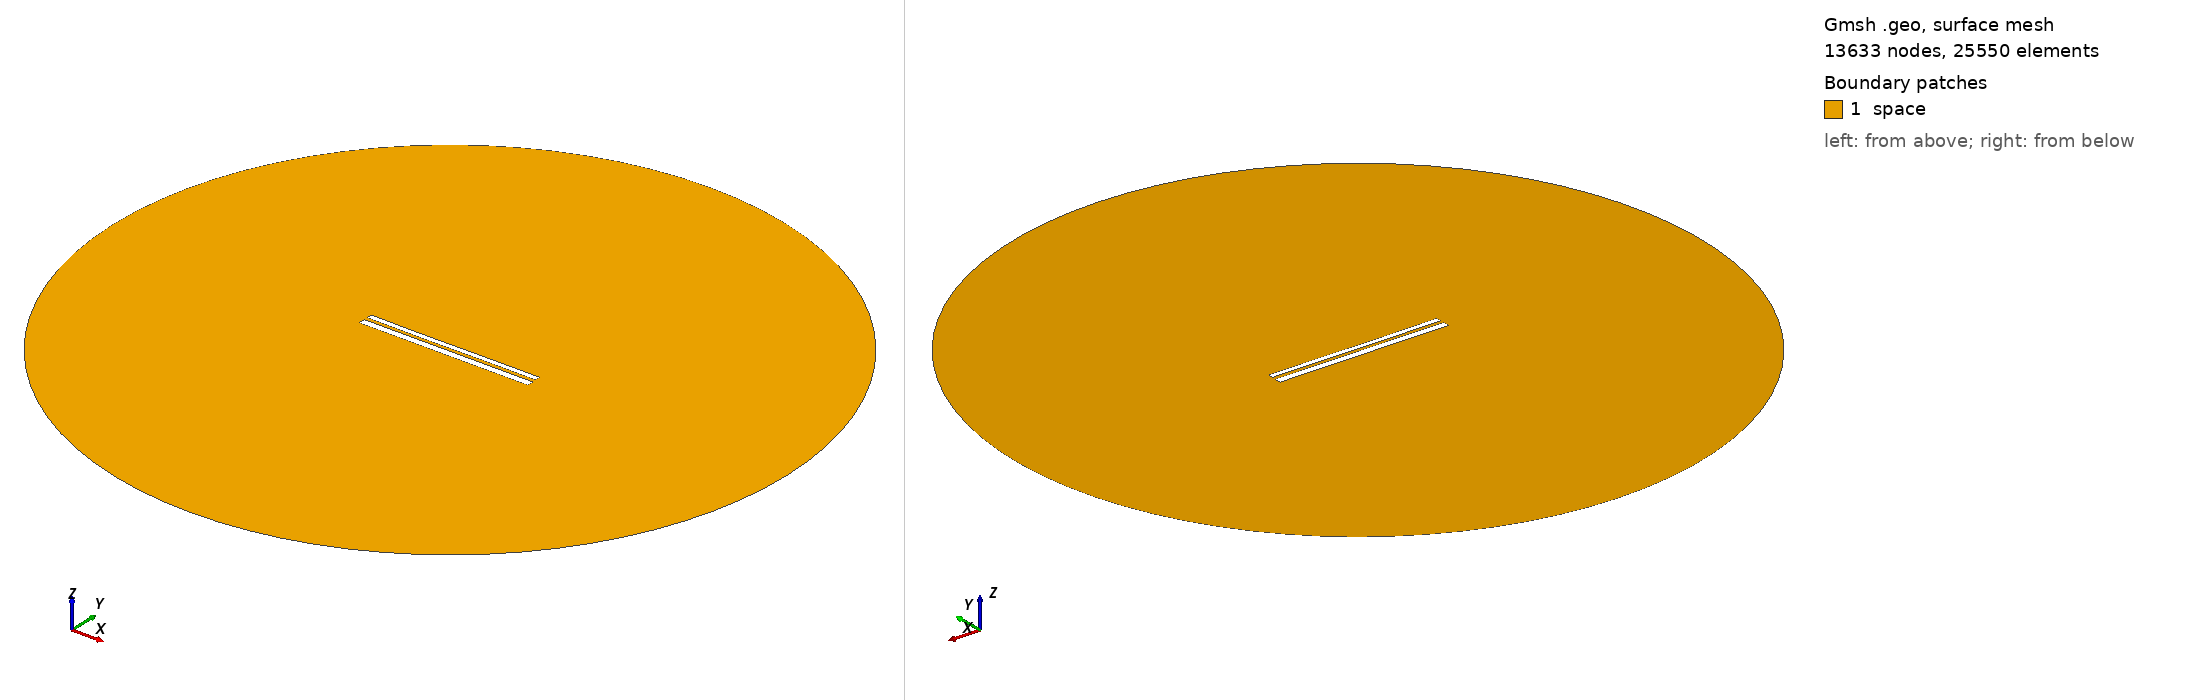

Gmsh geometry script, surface-meshed: 13633 nodes, 25550 surface elements. Boundary patches (legend numbers): 1 space. Left view from above one corner, right view from below the opposite corner. Legend entries are the model's physical surfaces. The drawing asked Gmsh for element sizes between 1% and 20% of the model's largest extent; the script's own settings can give other sizes.

=== 10283.geo (drawn) ===
//---------------------------------------
// Geometry kernel
//---------------------------------------

SetFactory("OpenCASCADE");



//---------------------------------------
// Parameters of the geometry
//---------------------------------------

// Overetch of the upper plate
overetch = 0.375;

// Distance between the plates
distance = 1.75;

// Discretization over the x axis (for the deformation)
nx = 50; 

// Length of the plate
L = 100 - overetch; 

// Number of modes
n = 4; 

// 1st mode coefficient
coeff(1) = 0.0;
beta(1) = 0.596864 * 3.1415926535 / L;

// 2nd mode coefficient
coeff(2) = -0.075;
beta(2) = 1.49418 * 3.1415926535 / L;

// 3rd mode coefficient
coeff(3) = -0.075;
beta(3) = 2.50025 * 3.1415926535 / L;

// 4th mode coefficient
coeff(4) = 0.0;
beta(4) = 3.49999 * 3.1415926535 / L;



//---------------------------------------
// Upper plate (deformed rectangle)
//---------------------------------------

// Coordiantes of the upper plate
xmin = -50;
xmax = 50 - overetch;

// Height of the upper plate
yheight = 4 - 2 * overetch;

// Indexes of the points
UpperID[] = {};
LowerID[] = {};
LeftID[] = {};
RightID[] = {};

// Point index
p = 1;

// Horizontal edges
For i In {1:nx}
    x = xmin + (i-1)*(xmax - xmin)/(nx-1);

    y_bottom = distance / 2 + overetch;
    For j In {1:n}
        C = (Cosh(beta(j)*L) + Cos(beta(j)*L)) / (Sinh(beta(j)*L) + Sin(beta(j)*L));
        y_bottom  = y_bottom + coeff(j) * (Cosh(beta(j)*(x+50)) - Cos(beta(j)*(x+50)) - C * (Sinh(beta(j)*(x+50)) - Sin(beta(j)*(x+50))));
    EndFor

    y_top = y_bottom + yheight;

    Point(p) = {x, y_top, 0, 1.0};
    UpperID[i] = p;
    p = p + 1;

    Point(p) = {x, y_bottom, 0, 1.0};
    LowerID[i] = p;
    p = p + 1;
EndFor

// Create point lists
UpperPts[] = {}; LowerPts[] = {};
For i In {1:nx}
  UpperPts[] += {UpperID[i]};
  LowerPts[] += {LowerID[i]};
EndFor

// Build splines
Spline(1) = {UpperPts[]};
Spline(2) = {LowerPts[]};
Line(3) = {LowerPts[nx-1], UpperPts[nx-1]};
Line(4) = {LowerPts[0], UpperPts[0]};

// Build the plane surface
Curve Loop(1) = {2, 3, -1, -4};
Plane Surface(1) = {1};



//---------------------------------------
// Lower plate (rectangle)
//---------------------------------------

// Vertices
Point(1001) = {-50, -1, 0, 1.0};
Point(1002) = { 50, -1, 0, 1.0};
Point(1003) = { 50,  -5, 0, 1.0};
Point(1004) = {-50,  -5, 0, 1.0};

// Edges
Line(5) = {1001, 1002};
Line(6) = {1002, 1003};
Line(7) = {1003, 1004};
Line(8) = {1004, 1001};

// Plane surface
Line Loop(2) = {5, 6, 7, 8};
Plane Surface(2) = {2}; 



//---------------------------------------
// Outer (fictious) boundary
//---------------------------------------

// Points
Point(1005) = {0, 0, 0};       // Center
Point(1006) = {200, 0, 0};     // Start point
Point(1007) = {0, 200, 0};     // 90 degrees
Point(1008) = {-200, 0, 0};    // 180 degrees
Point(1009) = {0, -200, 0};    // 270 degrees

// Circle arcs (each needs start, center, end)
Circle(9) = {1006, 1005, 1007};
Circle(10) = {1007, 1005, 1008};
Circle(11) = {1008, 1005, 1009};
Circle(12) = {1009, 1005, 1006};

// Plane surface for the entire domain
Curve Loop(3) = {9, 10, 11, 12};
Surface(3) = {3};

// Subtract the plates from the whole domain to obtain the actual domain where we want to solve the equations
BooleanDifference{ Surface{3}; Delete; }{ Surface{1}; Surface{2}; Delete; }




//---------------------------------------
// Transfinite Lines/Curves
//---------------------------------------

// Set the number of points on the boundaries
r = 7;

// Plates
Transfinite Curve {1, 2} = 50*r Using Progression 1;
Transfinite Curve {3, 4} = 2*r Using Progression 1;
Transfinite Line {5, 7} = 50*r Using Progression 1;
Transfinite Line {6, 8} = 2*r Using Progression 1;

// Outer boundary
Transfinite Line {9, 10, 11, 12} = 20 Using Progression 1;



//---------------------------------------
// Physical groups
//---------------------------------------                

// Physical curves (boundaries)
Physical Line("force_segment", 10) = {2};
Physical Line("upper_plate", 11) = {1, 3, 4};
Physical Line("lower_plate", 12) = {5, 6, 7, 8};
Physical Line("boundary", 20) = {9, 10, 11, 12};

// Physical Surfaces
Physical Surface("space", 30) = {3};



//---------------------------------------
// 6. Generate the Mesh
//---------------------------------------

// 2D mesh generation
Mesh 2;
